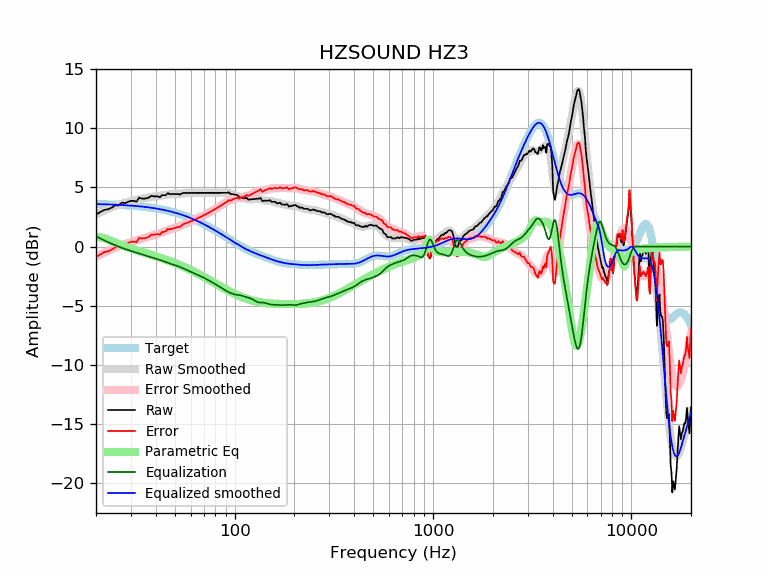

The file beside this chart, header and first rows:
frequency, raw, error, smoothed, error_smoothed, equalization, parametric_eq, equalized_raw, equalized_smoothed, target
20, 2.71, -0.88, 2.73, -0.86, 0.86, 0.81, 3.58, 3.59, 3.59
21, 2.90, -0.68, 2.90, -0.69, 0.69, 0.78, 3.59, 3.58, 3.58
22, 3.10, -0.48, 3.05, -0.52, 0.52, 0.70, 3.62, 3.57, 3.57
23, 3.16, -0.41, 3.19, -0.37, 0.37, 0.58, 3.53, 3.56, 3.56
24, 3.29, -0.26, 3.32, -0.23, 0.23, 0.46, 3.52, 3.55, 3.55
25, 3.48, -0.06, 3.43, -0.11, 0.11, 0.33, 3.59, 3.54, 3.54
26, 3.48, -0.05, 3.53, 0.01, -0.01, 0.22, 3.47, 3.53, 3.53
27, 3.72, 0.21, 3.62, 0.11, -0.11, 0.11, 3.61, 3.51, 3.51
28, 3.67, 0.18, 3.70, 0.20, -0.20, 0.01, 3.47, 3.50, 3.50
29, 3.77, 0.29, 3.77, 0.29, -0.29, -0.08, 3.48, 3.48, 3.48
30, 3.86, 0.40, 3.83, 0.37, -0.37, -0.17, 3.49, 3.46, 3.46
31, 3.86, 0.42, 3.89, 0.44, -0.44, -0.25, 3.42, 3.44, 3.44
32, 3.79, 0.36, 3.94, 0.52, -0.52, -0.32, 3.27, 3.42, 3.42
33, 4.13, 0.73, 3.99, 0.59, -0.59, -0.39, 3.54, 3.40, 3.40
34, 4.06, 0.67, 4.04, 0.66, -0.66, -0.46, 3.39, 3.38, 3.38
35, 4.06, 0.70, 4.09, 0.73, -0.73, -0.52, 3.33, 3.36, 3.36
36, 4.08, 0.75, 4.13, 0.79, -0.79, -0.59, 3.29, 3.33, 3.33
37, 4.15, 0.84, 4.16, 0.85, -0.85, -0.65, 3.30, 3.31, 3.31
38, 4.29, 1.01, 4.19, 0.91, -0.91, -0.71, 3.38, 3.28, 3.28
39, 4.25, 0.99, 4.22, 0.97, -0.97, -0.77, 3.28, 3.25, 3.25
40, 4.25, 1.02, 4.24, 1.02, -1.02, -0.82, 3.23, 3.22, 3.22
41, 4.25, 1.05, 4.27, 1.08, -1.08, -0.88, 3.17, 3.19, 3.19
42, 4.17, 1.01, 4.29, 1.13, -1.13, -0.94, 3.04, 3.16, 3.16
43, 4.34, 1.21, 4.32, 1.19, -1.19, -1.00, 3.15, 3.13, 3.13
44, 4.34, 1.25, 4.35, 1.26, -1.26, -1.06, 3.09, 3.09, 3.09
45, 4.34, 1.28, 4.38, 1.32, -1.32, -1.11, 3.02, 3.06, 3.06
46, 4.51, 1.49, 4.40, 1.38, -1.38, -1.17, 3.14, 3.02, 3.02
47, 4.44, 1.45, 4.42, 1.43, -1.43, -1.23, 3.00, 2.99, 2.99
48, 4.44, 1.49, 4.43, 1.49, -1.49, -1.29, 2.95, 2.95, 2.95
49, 4.44, 1.53, 4.44, 1.53, -1.53, -1.34, 2.91, 2.91, 2.91
50, 4.44, 1.57, 4.45, 1.58, -1.58, -1.40, 2.86, 2.87, 2.87
51, 4.44, 1.61, 4.45, 1.63, -1.63, -1.46, 2.81, 2.82, 2.82
52, 4.44, 1.66, 4.46, 1.68, -1.68, -1.52, 2.76, 2.78, 2.78
53, 4.39, 1.66, 4.47, 1.73, -1.73, -1.58, 2.66, 2.74, 2.74
54, 4.48, 1.78, 4.48, 1.79, -1.79, -1.64, 2.69, 2.69, 2.69
55, 4.54, 1.89, 4.49, 1.85, -1.85, -1.69, 2.69, 2.65, 2.65
56, 4.54, 1.93, 4.51, 1.91, -1.91, -1.75, 2.63, 2.60, 2.60
57, 4.54, 1.98, 4.52, 1.97, -1.97, -1.81, 2.57, 2.55, 2.55
58, 4.54, 2.03, 4.53, 2.02, -2.02, -1.87, 2.51, 2.51, 2.51
59, 4.54, 2.08, 4.54, 2.08, -2.08, -1.93, 2.46, 2.46, 2.46
60, 4.54, 2.13, 4.54, 2.13, -2.13, -1.99, 2.40, 2.41, 2.41
61, 4.54, 2.18, 4.54, 2.18, -2.18, -2.05, 2.35, 2.36, 2.36
62, 4.54, 2.23, 4.54, 2.23, -2.23, -2.11, 2.30, 2.31, 2.31
63, 4.54, 2.28, 4.54, 2.28, -2.28, -2.17, 2.25, 2.26, 2.26
64, 4.54, 2.33, 4.54, 2.33, -2.33, -2.22, 2.20, 2.21, 2.21
65, 4.54, 2.38, 4.54, 2.38, -2.38, -2.28, 2.15, 2.15, 2.15
66, 4.54, 2.43, 4.53, 2.43, -2.43, -2.34, 2.10, 2.10, 2.10
67, 4.54, 2.49, 4.53, 2.49, -2.49, -2.40, 2.05, 2.05, 2.05
68, 4.54, 2.54, 4.53, 2.54, -2.54, -2.46, 1.99, 1.99, 1.99
69, 4.54, 2.59, 4.53, 2.59, -2.59, -2.52, 1.94, 1.94, 1.94
70, 4.54, 2.65, 4.53, 2.65, -2.65, -2.57, 1.89, 1.89, 1.89
71, 4.54, 2.70, 4.54, 2.70, -2.70, -2.63, 1.83, 1.83, 1.83
72, 4.54, 2.76, 4.54, 2.76, -2.76, -2.69, 1.78, 1.78, 1.78
73, 4.54, 2.81, 4.54, 2.81, -2.81, -2.74, 1.73, 1.73, 1.73
74, 4.54, 2.86, 4.54, 2.86, -2.86, -2.80, 1.67, 1.67, 1.67
75, 4.54, 2.92, 4.54, 2.92, -2.92, -2.85, 1.62, 1.62, 1.62
76, 4.54, 2.97, 4.54, 2.97, -2.97, -2.91, 1.56, 1.56, 1.56
77, 4.54, 3.03, 4.54, 3.03, -3.03, -2.96, 1.51, 1.51, 1.51
78, 4.54, 3.08, 4.54, 3.08, -3.08, -3.02, 1.45, 1.45, 1.45
79, 4.53, 3.14, 4.53, 3.13, -3.13, -3.07, 1.40, 1.40, 1.40
... 553 more rows
